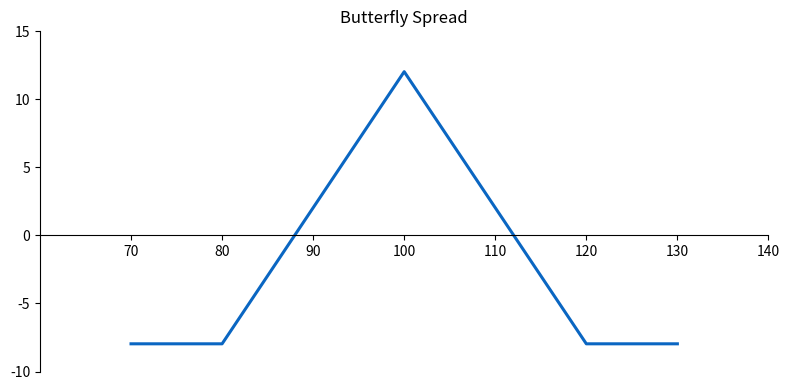

This chart was generated by the following Python code: (Note: this script raises an exception after producing the figure.)
import matplotlib.pyplot as plt


a,b=plt.subplots(1,1,figsize=(8,4))

x=range(70,131)
y=[-7.965,-7.965,-7.965,-7.965,-7.965,-7.965,-7.965,-7.965,-7.965,-7.965,-7.965,-6.965,-5.965,-4.965,-3.965,-2.965,-1.965,-0.965,0.035,1.035,2.035,3.035,4.035,5.035,6.035,7.035,8.035,9.035,10.035,11.035,12.035,11.035,10.035,9.035,8.035,7.035,6.035,5.035,4.035,3.035,2.035,1.035,0.035,-0.965,-1.965,-2.965,-3.965,-4.965,-5.965,-6.965,-7.965,-7.965,-7.965,-7.965,-7.965,-7.965,-7.965,-7.965,-7.965,-7.965,-7.965]
nice_blue=(10/255,102/255,194/255)
plt.plot(x,y,color=nice_blue,lw=2.2)
plt.xticks([70,80,90,100,110,120,130,140])
plt.xlim(60,140)
plt.yticks([-10,-5,0,5,10,15])
b.spines['right'].set_visible(False)
b.spines['top'].set_visible(False)
b.spines['bottom'].set_position('zero')
plt.title('Butterfly Spread')

plt.tight_layout()
plt.savefig('plots/CH15_15.2.4_butterfly.png',dpi=400)
plt.show()